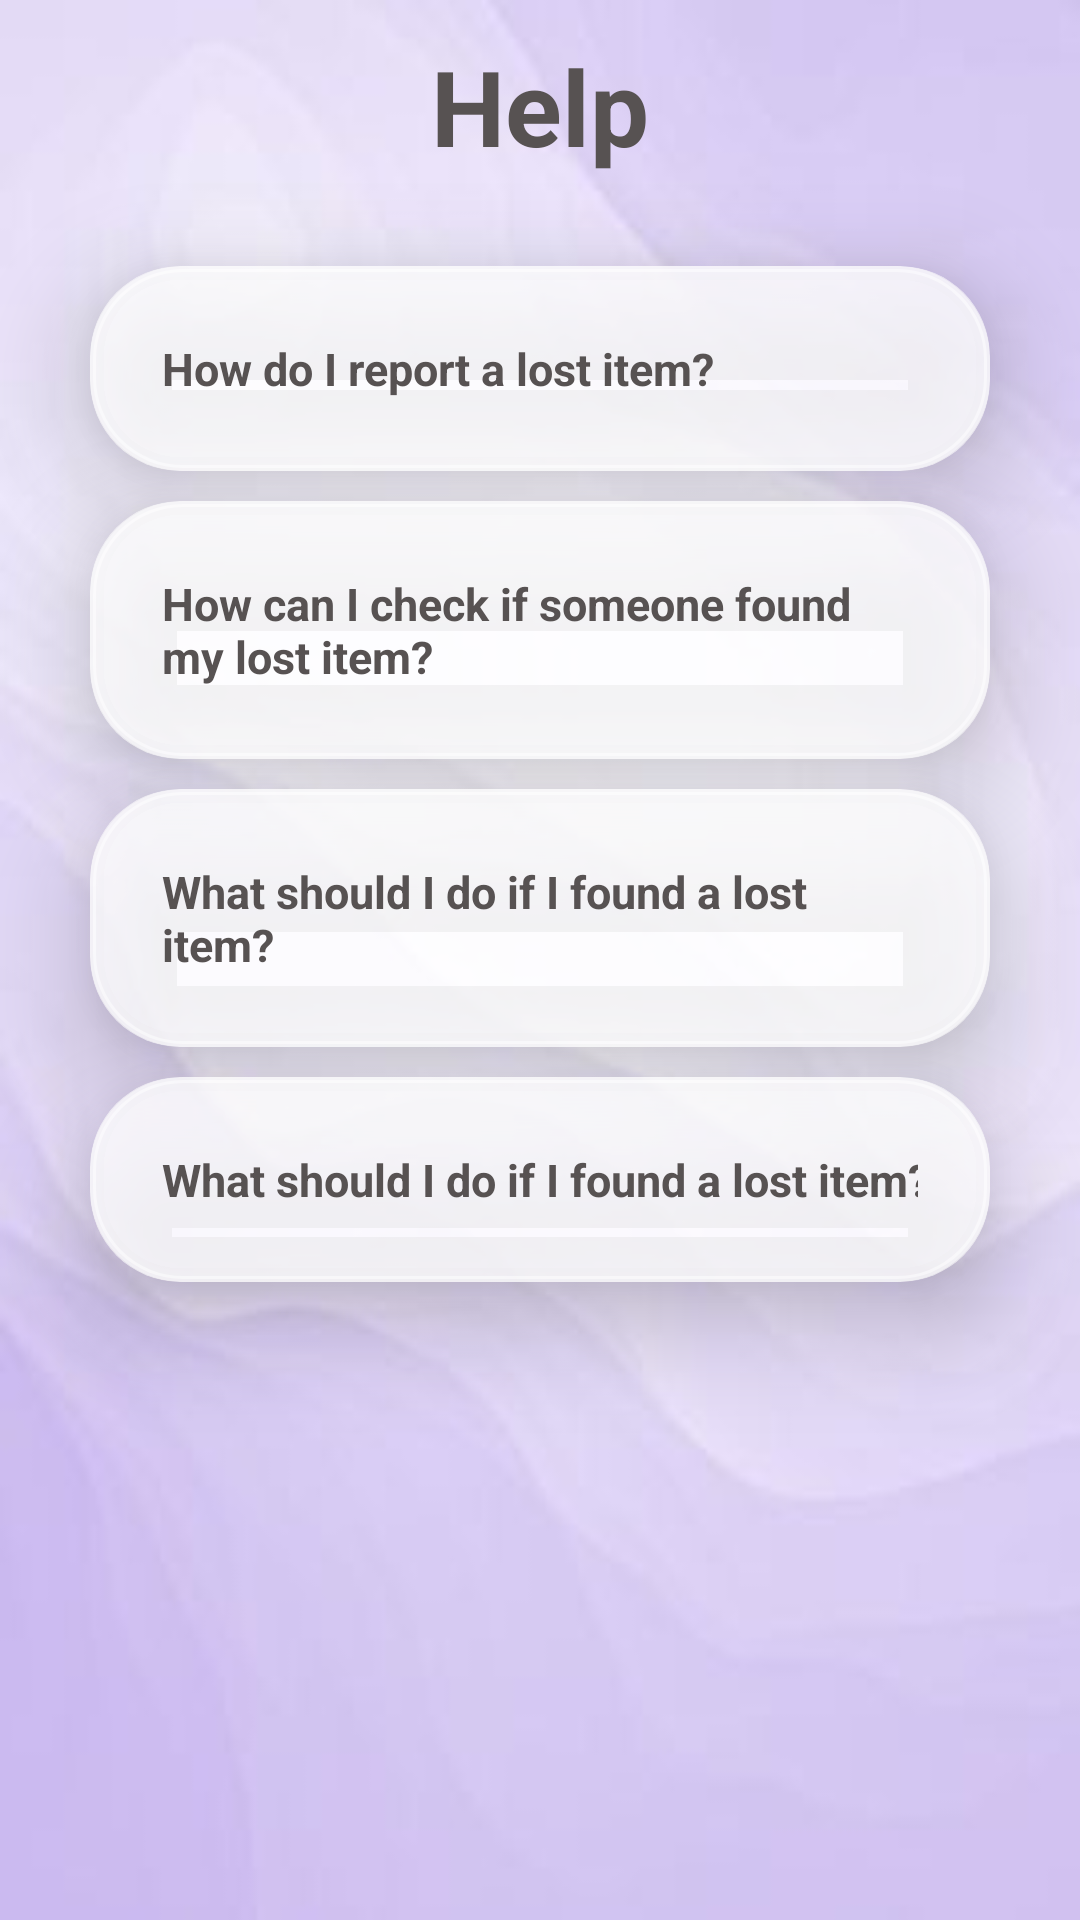

Produce the Android XML layout that renders to this screen, including the resource entries it uses.
<!-- AndroidManifest.xml: application theme Theme.LOFO -->
<!-- res/layout/fragment_help.xml -->
<?xml version="1.0" encoding="utf-8"?>
    <LinearLayout
        xmlns:android="http://schemas.android.com/apk/res/android"
        xmlns:app="http://schemas.android.com/apk/res-auto"
        xmlns:tools="http://schemas.android.com/tools"
        android:layout_width="match_parent"
        android:layout_height="match_parent"
        android:orientation="vertical"
        android:background="@drawable/img3"
        tools:context=".Login">

    <TextView
        android:layout_width="match_parent"
        android:layout_height="wrap_content"
        android:layout_marginTop="12dp"
        android:gravity="center"
        android:text="Help"
        android:textColor="#575252"
        android:textSize="35sp"
        android:textStyle="bold" />

    <androidx.cardview.widget.CardView
        android:layout_width="match_parent"
        android:layout_height="wrap_content"
        android:layout_marginLeft="30dp"
        android:layout_marginRight="30dp"
        android:layout_marginTop="30dp"
        android:backgroundTint="#FFFFFF"
        app:cardBackgroundColor="#95FFFFFF"
        app:cardCornerRadius="30dp"
        app:cardElevation="20dp">

        <LinearLayout
            android:layout_width="match_parent"
            android:layout_height="match_parent"
            android:layout_gravity="center_horizontal"
            android:background="@drawable/lavendar_border"
            android:backgroundTint="#74FFFFFF"
            android:orientation="vertical"
            android:padding="24dp">

            <TextView
                android:id="@+id/que1"
                android:layout_width="match_parent"
                android:layout_height="wrap_content"
                android:text="How do I report a lost item?"
                android:textColor="#575252"
                android:textSize="15sp"
                android:textStyle="bold" />

            <TextView
                android:id="@+id/ans1"
                android:layout_width="match_parent"
                android:layout_height="wrap_content"
                android:text="To report a lost item, simply go to lost section, click on '+' button and add all the required information."
                android:textAlignment="viewStart"
                android:textColor="#575252"
                android:textSize="15sp"
                android:visibility="gone" />
        </LinearLayout>
    </androidx.cardview.widget.CardView>

    <androidx.cardview.widget.CardView
        android:layout_width="match_parent"
        android:layout_height="wrap_content"
        android:layout_marginLeft="30dp"
        android:layout_marginRight="30dp"
        android:layout_marginTop="10dp"
        android:backgroundTint="#FFFFFF"
        app:cardBackgroundColor="#95FFFFFF"
        app:cardCornerRadius="30dp"
        app:cardElevation="20dp">

        <LinearLayout
            android:layout_width="match_parent"
            android:layout_height="wrap_content"
            android:layout_gravity="center_horizontal"
            android:background="@drawable/lavendar_border"
            android:backgroundTint="#74FFFFFF"
            android:orientation="vertical"
            android:padding="24dp">

            <TextView
                android:id="@+id/que2"
                android:layout_width="match_parent"
                android:layout_height="wrap_content"
                android:text="How can I check if someone found my lost item?"
                android:textAlignment="viewStart"
                android:textColor="#575252"
                android:textSize="15sp"
                android:textStyle="bold" />

            <TextView
                android:id="@+id/ans2"
                android:layout_width="match_parent"
                android:layout_height="wrap_content"
                android:text="You can check for you item in found section"
                android:textAlignment="viewStart"
                android:textColor="#575252"
                android:visibility="gone"
                android:textSize="15sp" />

</LinearLayout>
    </androidx.cardview.widget.CardView>


    <androidx.cardview.widget.CardView
        android:layout_width="match_parent"
        android:layout_height="wrap_content"
        android:layout_marginLeft="30dp"
        android:layout_marginRight="30dp"
        android:layout_marginTop="10dp"
        android:backgroundTint="#FFFFFF"
        app:cardBackgroundColor="#95FFFFFF"
        app:cardCornerRadius="30dp"
        app:cardElevation="20dp">

        <LinearLayout
            android:layout_width="match_parent"
            android:layout_height="wrap_content"
            android:layout_gravity="center_horizontal"
            android:background="@drawable/lavendar_border"
            android:backgroundTint="#74FFFFFF"
            android:orientation="vertical"
            android:padding="24dp">

            <TextView
                android:id="@+id/que3"
                android:layout_width="match_parent"
                android:layout_height="wrap_content"
                android:text="What should I do if I found a lost item? "
                android:textAlignment="viewStart"
                android:textColor="#575252"
                android:textSize="15sp"
                android:textStyle="bold" />

            <TextView
                android:id="@+id/ans3"
                android:layout_width="match_parent"
                android:layout_height="wrap_content"
                android:text="If you found an item go to found section , click on '+' button and add all th required information about you and the found item"
                android:textAlignment="viewStart"
                android:textColor="#575252"
                android:visibility="gone"
                android:textSize="15sp" />
    </LinearLayout>
    </androidx.cardview.widget.CardView>


    <androidx.cardview.widget.CardView
        android:layout_width="match_parent"
        android:layout_height="wrap_content"
        android:layout_marginLeft="30dp"
        android:layout_marginRight="30dp"
        android:layout_marginTop="10dp"
        android:backgroundTint="#FFFFFF"
        app:cardBackgroundColor="#95FFFFFF"
        app:cardCornerRadius="30dp"
        app:cardElevation="20dp">

        <LinearLayout
            android:layout_width="match_parent"
            android:layout_height="wrap_content"
            android:layout_gravity="center_horizontal"
            android:background="@drawable/lavendar_border"
            android:backgroundTint="#74FFFFFF"
            android:orientation="vertical"
            android:padding="24dp">
            <TextView
                android:id="@+id/que4"
                android:layout_width="318dp"
                android:layout_height="wrap_content"
                android:text="What should I do if I found a lost item? "
                android:textAlignment="viewStart"
                android:textColor="#575252"
                android:textSize="15sp"
                android:textStyle="bold" />

            <TextView
                android:id="@+id/ans4"
                android:layout_width="match_parent"
                android:layout_height="wrap_content"
                android:text="If you found an item go to found section , click on '+' button and add all th required information about you and the found item"
                android:textAlignment="viewStart"
                android:textColor="#575252"
                android:visibility="gone"
                android:textSize="15sp" />

    </LinearLayout>
    </androidx.cardview.widget.CardView>

</LinearLayout>


<!-- resources referenced by this layout -->
<resources>
  <!-- drawable img3: jpg bitmap (drawable, 4671 bytes) -->
  <!-- drawable lavendar_border (drawable) -->
  <?xml version="1.0" encoding="utf-8"?>
  <shape xmlns:android="http://schemas.android.com/apk/res/android"
               android:shape="rectangle">
  
      <stroke
      android:width="2dp"
      android:color="@color/lavendar" />
  
      <corners
          android:radius="30dp" />
  
  
  </shape>
  <style name="Theme.LOFO" parent="Theme.MaterialComponents.DayNight.NoActionBar">
          
          <item name="colorPrimary">@color/lavendar</item>
          <item name="colorPrimaryVariant">@color/lavendar</item>
          <item name="colorOnPrimary">@color/white</item>
          
          <item name="colorSecondary">@color/teal_200</item>
          <item name="colorSecondaryVariant">@color/teal_700</item>
          <item name="colorOnSecondary">@color/black</item>
          
          <item name="android:statusBarColor" tools:targetApi="21">?attr/colorPrimaryVariant</item>
          
      </style>
  <color name="lavendar">#8692F7</color>
  <color name="white">#FFFFFFFF</color>
  <color name="teal_200">#FF03DAC5</color>
  <color name="teal_700">#FF018786</color>
  <color name="black">#FF000000</color>
</resources>
